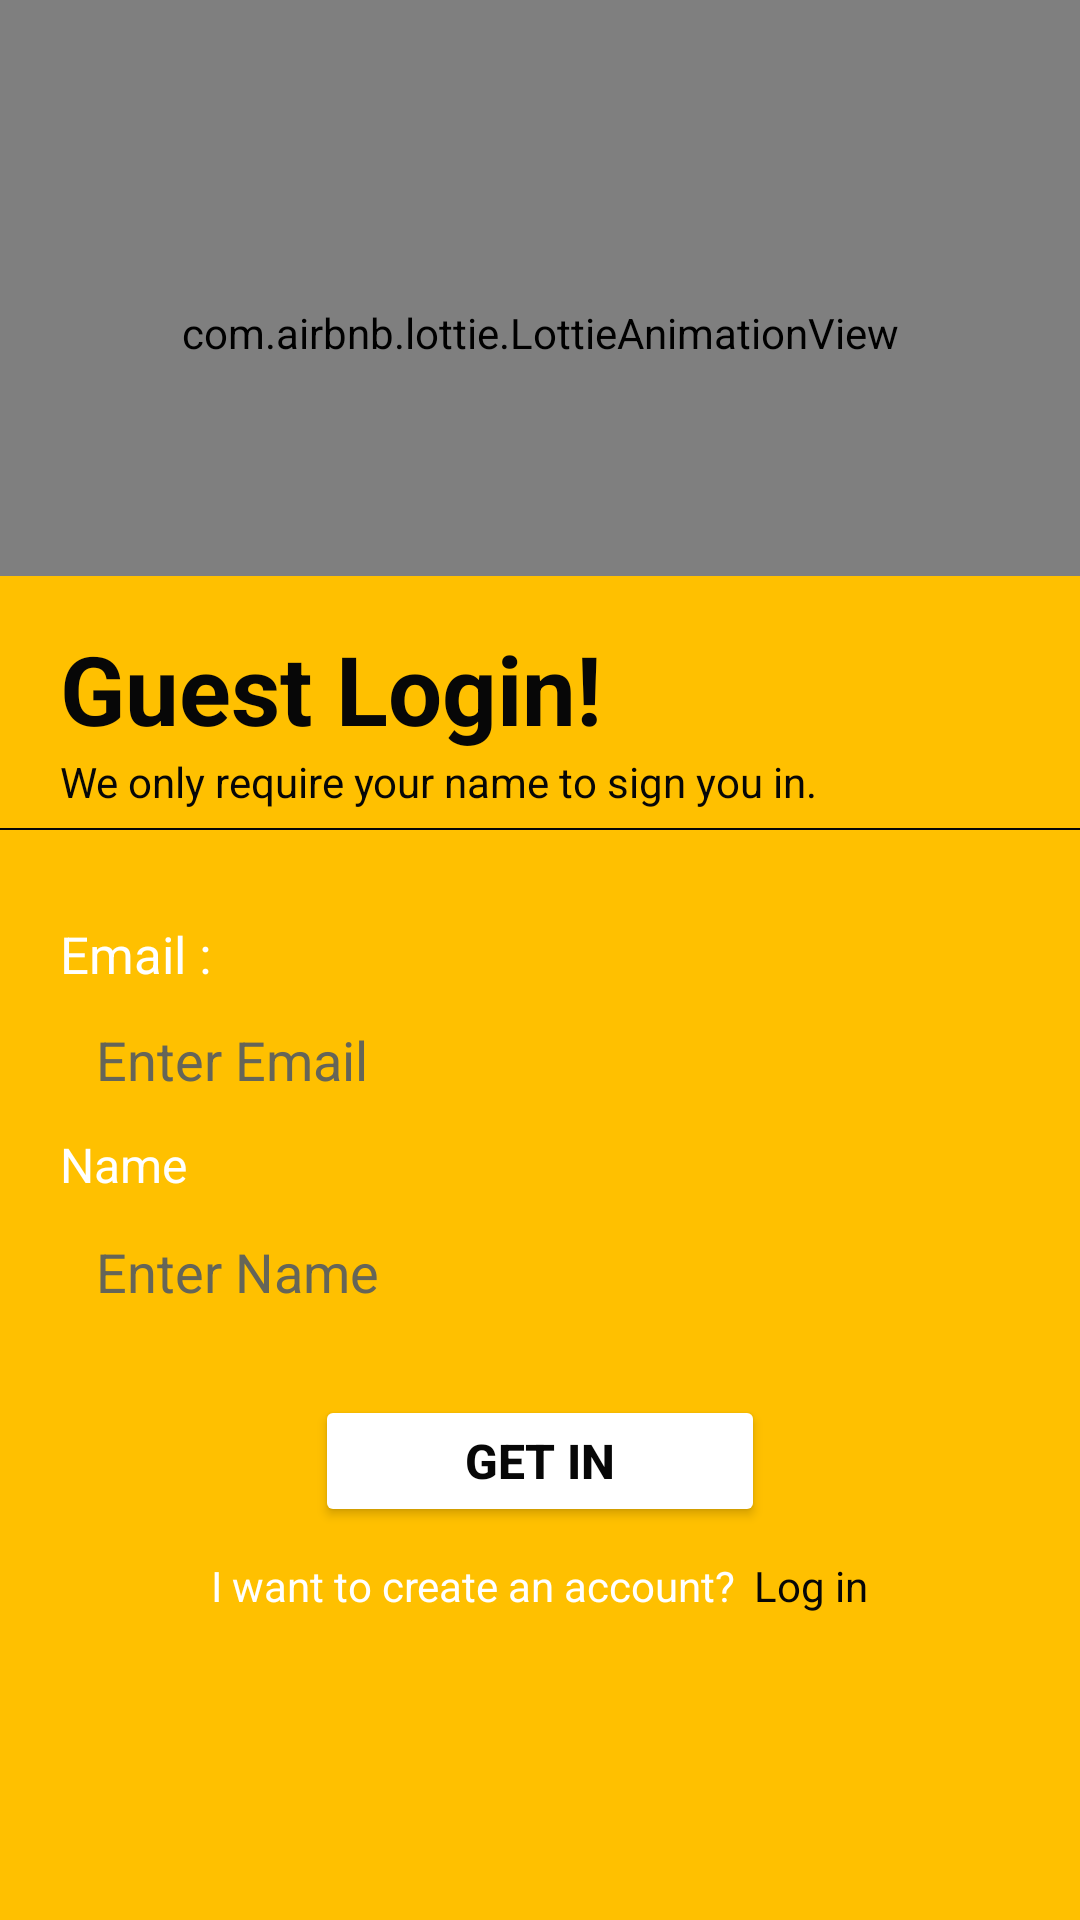

Android layout source for this screen:
<!-- AndroidManifest.xml: application theme Theme.EBuzz -->
<!-- res/layout/activity_guest_login.xml -->
<?xml version="1.0" encoding="utf-8"?>
<LinearLayout xmlns:android="http://schemas.android.com/apk/res/android"
    xmlns:app="http://schemas.android.com/apk/res-auto"
    android:layout_width="match_parent"
    android:layout_height="match_parent"
    android:background="@color/light_yellow"
    android:orientation="vertical"
    android:weightSum="100">

    <LinearLayout
        android:layout_width="match_parent"
        android:layout_height="0dp"
        android:layout_weight="30"
        android:gravity="top|center"
        android:orientation="horizontal">

        <com.airbnb.lottie.LottieAnimationView
            android:id="@+id/guest_login_animation"
            android:layout_width="match_parent"
            android:layout_height="match_parent"
            android:layout_marginBottom="-30dp"
            app:lottie_fileName="animation_signup.json"
            app:lottie_loop="true">
            

        </com.airbnb.lottie.LottieAnimationView>

    </LinearLayout>

    <LinearLayout
        android:id="@+id/guest_login_layout1"
        android:layout_width="match_parent"
        android:layout_height="0dp"
        android:layout_weight="70"
        android:background="@color/dark_yellow"
        android:gravity="top"
        android:orientation="vertical">

        <TextView
            android:layout_width="match_parent"
            android:layout_height="wrap_content"
            android:layout_marginStart="20dp"
            android:layout_marginTop="16dp"
            android:text="@string/guest_login"
            android:textColor="@color/bright_black"
            android:textSize="32sp"
            android:textStyle="bold" />

        <TextView
            android:layout_width="match_parent"
            android:layout_height="wrap_content"
            android:layout_marginStart="20dp"
            android:layout_marginBottom="6dp"
            android:text="@string/guest_login_activity_description"
            android:textColor="@color/bright_black"
            android:textSize="14sp" />

        <View
            android:layout_width="match_parent"
            android:layout_height="0.5dp"
            android:background="@color/bright_black" />

        <TextView
            android:layout_width="match_parent"
            android:layout_height="wrap_content"
            android:layout_marginStart="20dp"
            android:layout_marginTop="30dp"
            android:text="@string/email"
            android:textColor="@color/white"
            android:textSize="17sp" />

        <EditText
            android:id="@+id/guest_login_email_txt"
            android:layout_width="match_parent"
            android:layout_height="36dp"
            android:layout_marginStart="20dp"
            android:layout_marginTop="6dp"
            android:layout_marginEnd="30dp"
            android:layout_marginBottom="6dp"
            android:background="@drawable/textbox_round_corners"
            android:hint="@string/enter_email"
            android:importantForAutofill="no"
            android:inputType="textEmailAddress"
            android:paddingStart="12dp"
            android:paddingEnd="12dp"
            android:textColorHint="@color/hint_color"
            android:textColor="@color/black" />

        <TextView
            android:layout_width="match_parent"
            android:layout_height="wrap_content"
            android:layout_marginStart="20dp"
            android:text="@string/name"
            android:textColor="@color/white"
            android:textSize="16sp" />

        <EditText
            android:id="@+id/guest_login_name_txt"
            android:layout_width="match_parent"
            android:layout_height="38dp"
            android:layout_marginStart="20dp"
            android:layout_marginTop="6dp"
            android:layout_marginEnd="30dp"
            android:layout_marginBottom="6dp"
            android:background="@drawable/textbox_round_corners"
            android:hint="@string/enter_name"
            android:importantForAutofill="no"
            android:inputType="textPersonName"
            android:paddingStart="12dp"
            android:paddingEnd="12dp"
            android:textColor="@color/black"
            android:textColorHint="@color/hint_color"
            />

        <Button
            android:id="@+id/guest_login_getin_btn"
            android:layout_width="150dp"
            android:layout_height="44dp"
            android:layout_gravity="center"
            android:layout_marginTop="16dp"
            android:backgroundTint="@color/white"
            android:text="@string/get_in"
            android:textColor="@color/bright_black"
            android:textSize="16sp"
            android:textStyle="bold"
            app:cornerRadius="8dp" />

        <LinearLayout
            android:layout_width="match_parent"
            android:layout_height="wrap_content"
            android:layout_gravity="bottom"
            android:layout_marginTop="10dp"
            android:gravity="center"
            android:orientation="horizontal">

            <TextView
                android:layout_width="wrap_content"
                android:layout_height="wrap_content"
                android:layout_marginEnd="6dp"
                android:text="@string/i_want_to_create_an_account"
                android:textColor="@color/white" />

            <TextView
                android:id="@+id/guest_login_txt_1"
                android:layout_width="wrap_content"
                android:layout_height="wrap_content"
                android:clickable="true"
                android:focusable="true"
                android:text="@string/log_in"
                android:textColor="@color/bright_black" />

        </LinearLayout>

    </LinearLayout>

</LinearLayout>
<!-- resources referenced by this layout -->
<resources>
  <color name="black">#FF000000</color>
  <color name="bright_black">#070707</color>
  <color name="dark_yellow">#FFC000</color>
  <color name="hint_color">#656558</color>
  <color name="light_yellow">#FFFFE0</color>
  <color name="white">#FFFFFFFF</color>
  <string name="email">Email :</string>
  <string name="enter_email">Enter Email</string>
  <string name="enter_name">Enter Name</string>
  <string name="get_in">Get In</string>
  <string name="guest_login">Guest Login!</string>
  <string name="guest_login_activity_description">We only require your name to sign you in.</string>
  <string name="i_want_to_create_an_account">I want to create an account?</string>
  <string name="log_in">Log in</string>
  <string name="name">Name</string>
  <style name="Theme.EBuzz" parent="Base.Theme.EBuzz" />
  <style name="Base.Theme.EBuzz" parent="Theme.Material3.DayNight.NoActionBar">
          
          
      </style>
</resources>
